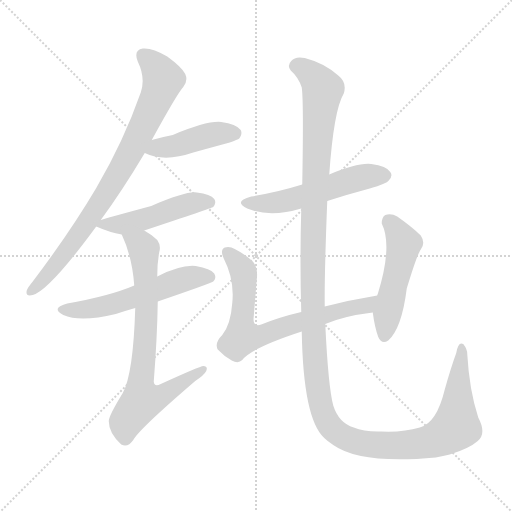
t = 0.00 s
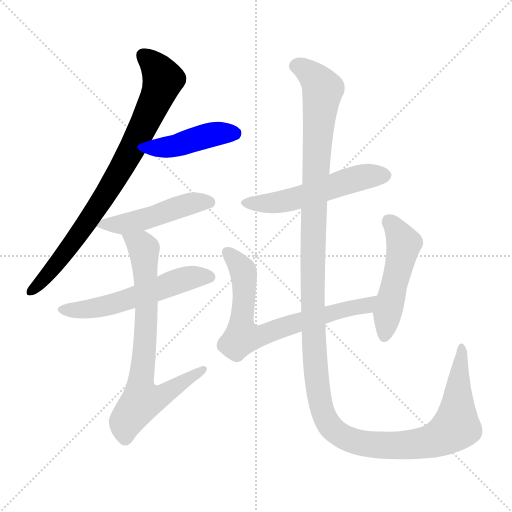
t = 1.46 s
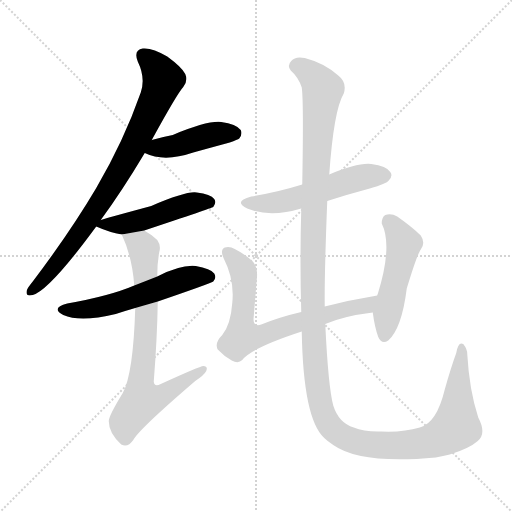
t = 2.93 s
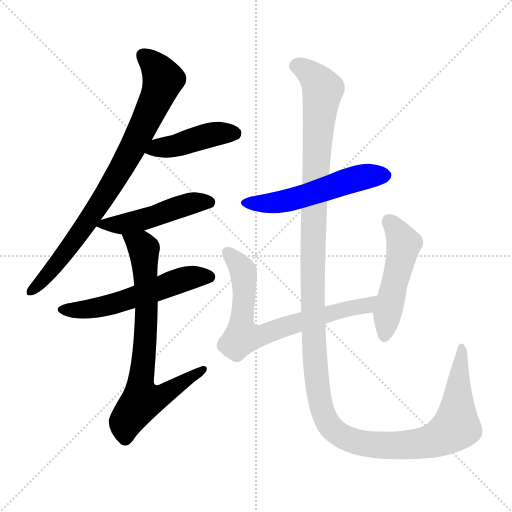
t = 4.39 s
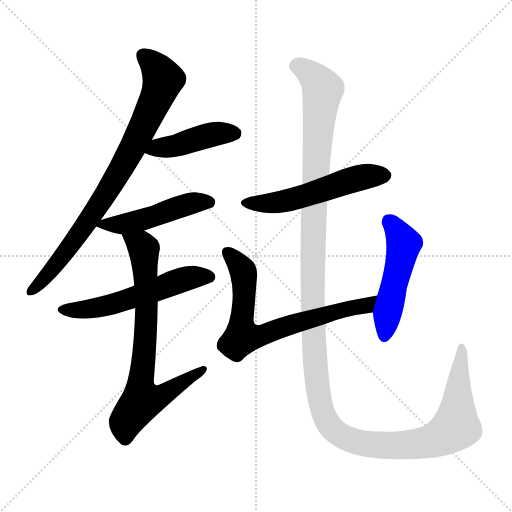
t = 5.85 s
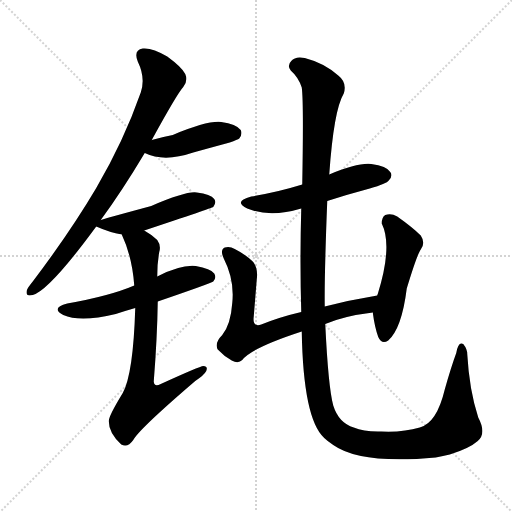
t = 7.31 s

The animated SVG that drew these frames (rendered in a browser with its animation timeline set to each time). Animation: 9 CSS @keyframes rules; one cycle of 7.31 s.

<svg version="1.1" viewBox="0 0 1024 1024" xmlns="http://www.w3.org/2000/svg">
  <g stroke="lightgray" stroke-dasharray="1,1" stroke-width="1" transform="scale(4, 4)">
    <line x1="0" y1="0" x2="256" y2="256"></line>
    <line x1="256" y1="0" x2="0" y2="256"></line>
    <line x1="128" y1="0" x2="128" y2="256"></line>
    <line x1="0" y1="128" x2="256" y2="128"></line>
  </g>
<g transform="scale(1, -1) translate(0, -900)">
   <style type="text/css">
    @keyframes keyframes0 {
      from {
       stroke: blue;
       stroke-dashoffset: 818;
       stroke-width: 128;
       }
       73% {
       animation-timing-function: step-end;
       stroke: blue;
       stroke-dashoffset: 0;
       stroke-width: 128;
       }
       to {
       stroke: black;
       stroke-width: 1024;
       }
       }
       #make-me-a-hanzi-animation-0 {
         animation: keyframes0 0.915690s both;
         animation-delay: 0.000000s;
         animation-timing-function: linear;
       }
    @keyframes keyframes1 {
      from {
       stroke: blue;
       stroke-dashoffset: 433;
       stroke-width: 128;
       }
       58% {
       animation-timing-function: step-end;
       stroke: blue;
       stroke-dashoffset: 0;
       stroke-width: 128;
       }
       to {
       stroke: black;
       stroke-width: 1024;
       }
       }
       #make-me-a-hanzi-animation-1 {
         animation: keyframes1 0.602376s both;
         animation-delay: 0.915690s;
         animation-timing-function: linear;
       }
    @keyframes keyframes2 {
      from {
       stroke: blue;
       stroke-dashoffset: 483;
       stroke-width: 128;
       }
       61% {
       animation-timing-function: step-end;
       stroke: blue;
       stroke-dashoffset: 0;
       stroke-width: 128;
       }
       to {
       stroke: black;
       stroke-width: 1024;
       }
       }
       #make-me-a-hanzi-animation-2 {
         animation: keyframes2 0.643066s both;
         animation-delay: 1.518066s;
         animation-timing-function: linear;
       }
    @keyframes keyframes3 {
      from {
       stroke: blue;
       stroke-dashoffset: 559;
       stroke-width: 128;
       }
       65% {
       animation-timing-function: step-end;
       stroke: blue;
       stroke-dashoffset: 0;
       stroke-width: 128;
       }
       to {
       stroke: black;
       stroke-width: 1024;
       }
       }
       #make-me-a-hanzi-animation-3 {
         animation: keyframes3 0.704915s both;
         animation-delay: 2.161133s;
         animation-timing-function: linear;
       }
    @keyframes keyframes4 {
      from {
       stroke: blue;
       stroke-dashoffset: 738;
       stroke-width: 128;
       }
       71% {
       animation-timing-function: step-end;
       stroke: blue;
       stroke-dashoffset: 0;
       stroke-width: 128;
       }
       to {
       stroke: black;
       stroke-width: 1024;
       }
       }
       #make-me-a-hanzi-animation-4 {
         animation: keyframes4 0.850586s both;
         animation-delay: 2.866048s;
         animation-timing-function: linear;
       }
    @keyframes keyframes5 {
      from {
       stroke: blue;
       stroke-dashoffset: 539;
       stroke-width: 128;
       }
       64% {
       animation-timing-function: step-end;
       stroke: blue;
       stroke-dashoffset: 0;
       stroke-width: 128;
       }
       to {
       stroke: black;
       stroke-width: 1024;
       }
       }
       #make-me-a-hanzi-animation-5 {
         animation: keyframes5 0.688639s both;
         animation-delay: 3.716634s;
         animation-timing-function: linear;
       }
    @keyframes keyframes6 {
      from {
       stroke: blue;
       stroke-dashoffset: 714;
       stroke-width: 128;
       }
       70% {
       animation-timing-function: step-end;
       stroke: blue;
       stroke-dashoffset: 0;
       stroke-width: 128;
       }
       to {
       stroke: black;
       stroke-width: 1024;
       }
       }
       #make-me-a-hanzi-animation-6 {
         animation: keyframes6 0.831055s both;
         animation-delay: 4.405273s;
         animation-timing-function: linear;
       }
    @keyframes keyframes7 {
      from {
       stroke: blue;
       stroke-dashoffset: 500;
       stroke-width: 128;
       }
       62% {
       animation-timing-function: step-end;
       stroke: blue;
       stroke-dashoffset: 0;
       stroke-width: 128;
       }
       to {
       stroke: black;
       stroke-width: 1024;
       }
       }
       #make-me-a-hanzi-animation-7 {
         animation: keyframes7 0.656901s both;
         animation-delay: 5.236328s;
         animation-timing-function: linear;
       }
    @keyframes keyframes8 {
      from {
       stroke: blue;
       stroke-dashoffset: 1436;
       stroke-width: 128;
       }
       82% {
       animation-timing-function: step-end;
       stroke: blue;
       stroke-dashoffset: 0;
       stroke-width: 128;
       }
       to {
       stroke: black;
       stroke-width: 1024;
       }
       }
       #make-me-a-hanzi-animation-8 {
         animation: keyframes8 1.418620s both;
         animation-delay: 5.893229s;
         animation-timing-function: linear;
       }
</style>
<path d="M 201.5 460.0 Q 243.5 517.0 289.5 594.0 L 303.5 620.0 Q 354.5 713.0 366.5 726.0 Q 376.5 738.0 370.5 752.0 Q 364.5 765.0 334.5 787.0 Q 304.5 805.0 285.5 803.0 Q 266.5 800.0 275.5 777.0 Q 291.5 744.0 281.5 715.0 Q 247.5 618.0 192.5 524.0 Q 140.5 436.0 65.5 337.0 Q 55.5 325.0 53.5 319.0 Q 50.5 306.0 65.5 310.0 Q 98.5 319.0 192.5 447.0 L 201.5 460.0 Z" fill="lightgray"></path> 
<path d="M 289.5 594.0 Q 328.5 575.0 386.5 595.0 Q 422.5 605.0 459.5 615.0 Q 475.5 621.0 478.5 623.0 Q 485.5 632.0 481.5 640.0 Q 472.5 652.0 442.5 656.0 Q 414.5 659.0 345.5 630.0 Q 324.5 626.0 303.5 620.0 C 274.5 612.0 262.5 606.0 289.5 594.0 Z" fill="lightgray"></path> 
<path d="M 288.5 439.0 Q 423.5 484.0 426.5 486.0 Q 433.5 495.0 428.5 502.0 Q 421.5 512.0 393.5 515.0 Q 372.5 518.0 302.5 488.0 Q 202.5 461.0 201.5 460.0 C 178.5 453.0 178.5 453.0 192.5 447.0 Q 219.5 435.0 243.5 431.0 L 288.5 439.0 Z" fill="lightgray"></path> 
<path d="M 315.5 297.0 Q 420.5 333.0 426.5 337.0 Q 433.5 344.0 428.5 353.0 Q 421.5 363.0 391.5 368.0 Q 361.5 371.0 314.5 347.0 L 268.5 329.0 Q 219.5 308.0 134.5 293.0 Q 100.5 284.0 126.5 270.0 Q 160.5 255.0 231.5 272.0 Q 249.5 278.0 270.5 284.0 L 315.5 297.0 Z" fill="lightgray"></path> 
<path d="M 270.5 284.0 Q 266.5 152.0 245.5 114.0 Q 217.5 68.0 217.5 58.0 Q 217.5 34.0 242.5 11.0 Q 255.5 4.0 266.5 20.0 Q 278.5 42.0 390.5 138.0 Q 408.5 150.0 412.5 158.0 Q 416.5 168.0 406.5 168.0 Q 400.5 168.0 321.5 132.0 Q 308.5 125.0 307.5 137.0 Q 314.5 225.0 315.5 297.0 L 314.5 347.0 Q 314.5 375.0 318.5 396.0 Q 322.5 409.0 314.5 420.0 Q 301.5 432.0 288.5 439.0 C 263.5 455.0 231.5 459.0 243.5 431.0 Q 264.5 386.0 268.5 329.0 L 270.5 284.0 Z" fill="lightgray"></path> 
<path d="M 654.5 498.0 Q 694.5 511.0 739.5 523.0 Q 773.5 533.0 777.5 539.0 Q 786.5 548.0 780.5 556.0 Q 773.5 568.0 742.5 572.0 Q 715.5 575.0 658.5 551.0 L 604.5 531.0 Q 556.5 516.0 502.5 507.0 Q 465.5 497.0 494.5 483.0 Q 539.5 464.0 602.5 483.0 L 654.5 498.0 Z" fill="lightgray"></path> 
<path d="M 650.5 252.0 Q 687.5 268.0 745.5 275.0 C 775.5 279.0 784.5 314.0 754.5 309.0 Q 699.5 300.0 649.5 287.0 L 602.5 276.0 Q 559.5 266.0 522.5 251.0 Q 504.5 245.0 507.5 267.0 Q 510.5 304.0 513.5 341.0 Q 516.5 363.0 506.5 376.0 Q 491.5 391.0 469.5 402.0 Q 459.5 408.0 449.5 405.0 Q 439.5 401.0 447.5 383.0 Q 469.5 340.0 464.5 294.0 Q 461.5 251.0 444.5 230.0 Q 428.5 214.0 435.5 201.0 Q 447.5 188.0 463.5 179.0 Q 476.5 172.0 484.5 180.0 Q 502.5 204.0 603.5 237.0 L 650.5 252.0 Z" fill="lightgray"></path> 
<path d="M 745.5 275.0 Q 749.5 245.0 756.5 226.0 Q 763.5 210.0 776.5 219.0 Q 803.5 243.0 813.5 323.0 Q 834.5 392.0 841.5 401.0 Q 851.5 414.0 841.5 429.0 Q 825.5 445.0 794.5 467.0 Q 782.5 474.0 770.5 470.0 Q 763.5 466.0 763.5 453.0 Q 785.5 408.0 755.5 312.0 Q 754.5 311.0 754.5 309.0 L 745.5 275.0 Z" fill="lightgray"></path> 
<path d="M 955.5 18.0 Q 973.5 33.0 956.5 65.0 Q 938.5 120.0 934.5 192.0 Q 934.5 202.0 926.5 212.0 Q 916.5 218.0 912.5 194.0 Q 902.5 167.0 889.5 121.0 Q 873.5 54.0 839.5 45.0 Q 806.5 35.0 762.5 37.0 Q 728.5 36.0 707.5 45.0 Q 677.5 54.0 666.5 89.0 Q 656.5 126.0 650.5 252.0 L 649.5 287.0 Q 648.5 345.0 654.5 498.0 L 658.5 551.0 Q 667.5 680.0 687.5 713.0 Q 694.5 735.0 676.5 749.0 Q 648.5 774.0 609.5 784.0 Q 590.5 788.0 582.5 778.0 Q 573.5 769.0 581.5 759.0 Q 596.5 746.0 603.5 725.0 Q 607.5 697.0 604.5 531.0 L 602.5 483.0 Q 599.5 374.0 602.5 276.0 L 603.5 237.0 Q 606.5 62.0 648.5 24.0 Q 654.5 18.0 666.5 10.0 Q 721.5 -29.0 871.5 -15.0 Q 886.5 -12.0 899.5 -9.0 Q 938.5 3.0 955.5 18.0 Z" fill="lightgray"></path> 
      <clipPath id="make-me-a-hanzi-clip-0">
      <path d="M 201.5 460.0 Q 243.5 517.0 289.5 594.0 L 303.5 620.0 Q 354.5 713.0 366.5 726.0 Q 376.5 738.0 370.5 752.0 Q 364.5 765.0 334.5 787.0 Q 304.5 805.0 285.5 803.0 Q 266.5 800.0 275.5 777.0 Q 291.5 744.0 281.5 715.0 Q 247.5 618.0 192.5 524.0 Q 140.5 436.0 65.5 337.0 Q 55.5 325.0 53.5 319.0 Q 50.5 306.0 65.5 310.0 Q 98.5 319.0 192.5 447.0 L 201.5 460.0 Z" fill="lightgray"></path>
      </clipPath>
      <path clip-path="url(#make-me-a-hanzi-clip-0)" d="M 287.5 787.0 L 304.5 774.0 L 326.5 741.0 L 276.5 626.0 L 156.5 428.0 L 98.5 354.0 L 62.5 319.0 " fill="none" id="make-me-a-hanzi-animation-0" stroke-dasharray="690 1380" stroke-linecap="round"></path>

      <clipPath id="make-me-a-hanzi-clip-1">
      <path d="M 289.5 594.0 Q 328.5 575.0 386.5 595.0 Q 422.5 605.0 459.5 615.0 Q 475.5 621.0 478.5 623.0 Q 485.5 632.0 481.5 640.0 Q 472.5 652.0 442.5 656.0 Q 414.5 659.0 345.5 630.0 Q 324.5 626.0 303.5 620.0 C 274.5 612.0 262.5 606.0 289.5 594.0 Z" fill="lightgray"></path>
      </clipPath>
      <path clip-path="url(#make-me-a-hanzi-clip-1)" d="M 297.5 598.0 L 430.5 632.0 L 470.5 632.0 " fill="none" id="make-me-a-hanzi-animation-1" stroke-dasharray="305 610" stroke-linecap="round"></path>

      <clipPath id="make-me-a-hanzi-clip-2">
      <path d="M 288.5 439.0 Q 423.5 484.0 426.5 486.0 Q 433.5 495.0 428.5 502.0 Q 421.5 512.0 393.5 515.0 Q 372.5 518.0 302.5 488.0 Q 202.5 461.0 201.5 460.0 C 178.5 453.0 178.5 453.0 192.5 447.0 Q 219.5 435.0 243.5 431.0 L 288.5 439.0 Z" fill="lightgray"></path>
      </clipPath>
      <path clip-path="url(#make-me-a-hanzi-clip-2)" d="M 201.5 450.0 L 277.5 458.0 L 382.5 494.0 L 422.5 493.0 " fill="none" id="make-me-a-hanzi-animation-2" stroke-dasharray="355 710" stroke-linecap="round"></path>

      <clipPath id="make-me-a-hanzi-clip-3">
      <path d="M 315.5 297.0 Q 420.5 333.0 426.5 337.0 Q 433.5 344.0 428.5 353.0 Q 421.5 363.0 391.5 368.0 Q 361.5 371.0 314.5 347.0 L 268.5 329.0 Q 219.5 308.0 134.5 293.0 Q 100.5 284.0 126.5 270.0 Q 160.5 255.0 231.5 272.0 Q 249.5 278.0 270.5 284.0 L 315.5 297.0 Z" fill="lightgray"></path>
      </clipPath>
      <path clip-path="url(#make-me-a-hanzi-clip-3)" d="M 127.5 282.0 L 156.5 279.0 L 199.5 286.0 L 375.5 344.0 L 420.5 345.0 " fill="none" id="make-me-a-hanzi-animation-3" stroke-dasharray="431 862" stroke-linecap="round"></path>

      <clipPath id="make-me-a-hanzi-clip-4">
      <path d="M 270.5 284.0 Q 266.5 152.0 245.5 114.0 Q 217.5 68.0 217.5 58.0 Q 217.5 34.0 242.5 11.0 Q 255.5 4.0 266.5 20.0 Q 278.5 42.0 390.5 138.0 Q 408.5 150.0 412.5 158.0 Q 416.5 168.0 406.5 168.0 Q 400.5 168.0 321.5 132.0 Q 308.5 125.0 307.5 137.0 Q 314.5 225.0 315.5 297.0 L 314.5 347.0 Q 314.5 375.0 318.5 396.0 Q 322.5 409.0 314.5 420.0 Q 301.5 432.0 288.5 439.0 C 263.5 455.0 231.5 459.0 243.5 431.0 Q 264.5 386.0 268.5 329.0 L 270.5 284.0 Z" fill="lightgray"></path>
      </clipPath>
      <path clip-path="url(#make-me-a-hanzi-clip-4)" d="M 251.5 427.0 L 284.5 406.0 L 288.5 395.0 L 292.5 264.0 L 280.5 129.0 L 288.5 101.0 L 332.5 113.0 L 340.5 123.0 L 373.5 137.0 L 406.5 161.0 " fill="none" id="make-me-a-hanzi-animation-4" stroke-dasharray="610 1220" stroke-linecap="round"></path>

      <clipPath id="make-me-a-hanzi-clip-5">
      <path d="M 654.5 498.0 Q 694.5 511.0 739.5 523.0 Q 773.5 533.0 777.5 539.0 Q 786.5 548.0 780.5 556.0 Q 773.5 568.0 742.5 572.0 Q 715.5 575.0 658.5 551.0 L 604.5 531.0 Q 556.5 516.0 502.5 507.0 Q 465.5 497.0 494.5 483.0 Q 539.5 464.0 602.5 483.0 L 654.5 498.0 Z" fill="lightgray"></path>
      </clipPath>
      <path clip-path="url(#make-me-a-hanzi-clip-5)" d="M 495.5 496.0 L 518.5 492.0 L 572.5 498.0 L 707.5 542.0 L 770.5 549.0 " fill="none" id="make-me-a-hanzi-animation-5" stroke-dasharray="411 822" stroke-linecap="round"></path>

      <clipPath id="make-me-a-hanzi-clip-6">
      <path d="M 650.5 252.0 Q 687.5 268.0 745.5 275.0 C 775.5 279.0 784.5 314.0 754.5 309.0 Q 699.5 300.0 649.5 287.0 L 602.5 276.0 Q 559.5 266.0 522.5 251.0 Q 504.5 245.0 507.5 267.0 Q 510.5 304.0 513.5 341.0 Q 516.5 363.0 506.5 376.0 Q 491.5 391.0 469.5 402.0 Q 459.5 408.0 449.5 405.0 Q 439.5 401.0 447.5 383.0 Q 469.5 340.0 464.5 294.0 Q 461.5 251.0 444.5 230.0 Q 428.5 214.0 435.5 201.0 Q 447.5 188.0 463.5 179.0 Q 476.5 172.0 484.5 180.0 Q 502.5 204.0 603.5 237.0 L 650.5 252.0 Z" fill="lightgray"></path>
      </clipPath>
      <path clip-path="url(#make-me-a-hanzi-clip-6)" d="M 455.5 395.0 L 486.5 355.0 L 484.5 226.0 L 529.5 231.0 L 660.5 274.0 L 732.5 289.0 L 747.5 305.0 " fill="none" id="make-me-a-hanzi-animation-6" stroke-dasharray="586 1172" stroke-linecap="round"></path>

      <clipPath id="make-me-a-hanzi-clip-7">
      <path d="M 745.5 275.0 Q 749.5 245.0 756.5 226.0 Q 763.5 210.0 776.5 219.0 Q 803.5 243.0 813.5 323.0 Q 834.5 392.0 841.5 401.0 Q 851.5 414.0 841.5 429.0 Q 825.5 445.0 794.5 467.0 Q 782.5 474.0 770.5 470.0 Q 763.5 466.0 763.5 453.0 Q 785.5 408.0 755.5 312.0 Q 754.5 311.0 754.5 309.0 L 745.5 275.0 Z" fill="lightgray"></path>
      </clipPath>
      <path clip-path="url(#make-me-a-hanzi-clip-7)" d="M 777.5 459.0 L 805.5 417.0 L 806.5 406.0 L 768.5 228.0 " fill="none" id="make-me-a-hanzi-animation-7" stroke-dasharray="372 744" stroke-linecap="round"></path>

      <clipPath id="make-me-a-hanzi-clip-8">
      <path d="M 955.5 18.0 Q 973.5 33.0 956.5 65.0 Q 938.5 120.0 934.5 192.0 Q 934.5 202.0 926.5 212.0 Q 916.5 218.0 912.5 194.0 Q 902.5 167.0 889.5 121.0 Q 873.5 54.0 839.5 45.0 Q 806.5 35.0 762.5 37.0 Q 728.5 36.0 707.5 45.0 Q 677.5 54.0 666.5 89.0 Q 656.5 126.0 650.5 252.0 L 649.5 287.0 Q 648.5 345.0 654.5 498.0 L 658.5 551.0 Q 667.5 680.0 687.5 713.0 Q 694.5 735.0 676.5 749.0 Q 648.5 774.0 609.5 784.0 Q 590.5 788.0 582.5 778.0 Q 573.5 769.0 581.5 759.0 Q 596.5 746.0 603.5 725.0 Q 607.5 697.0 604.5 531.0 L 602.5 483.0 Q 599.5 374.0 602.5 276.0 L 603.5 237.0 Q 606.5 62.0 648.5 24.0 Q 654.5 18.0 666.5 10.0 Q 721.5 -29.0 871.5 -15.0 Q 886.5 -12.0 899.5 -9.0 Q 938.5 3.0 955.5 18.0 Z" fill="lightgray"></path>
      </clipPath>
      <path clip-path="url(#make-me-a-hanzi-clip-8)" d="M 590.5 768.0 L 621.5 752.0 L 645.5 722.0 L 629.5 543.0 L 624.5 315.0 L 632.5 142.0 L 651.5 61.0 L 668.5 39.0 L 691.5 24.0 L 748.5 10.0 L 836.5 12.0 L 884.5 27.0 L 911.5 47.0 L 923.5 203.0 " fill="none" id="make-me-a-hanzi-animation-8" stroke-dasharray="1308 2616" stroke-linecap="round"></path>

</g>
</svg>
